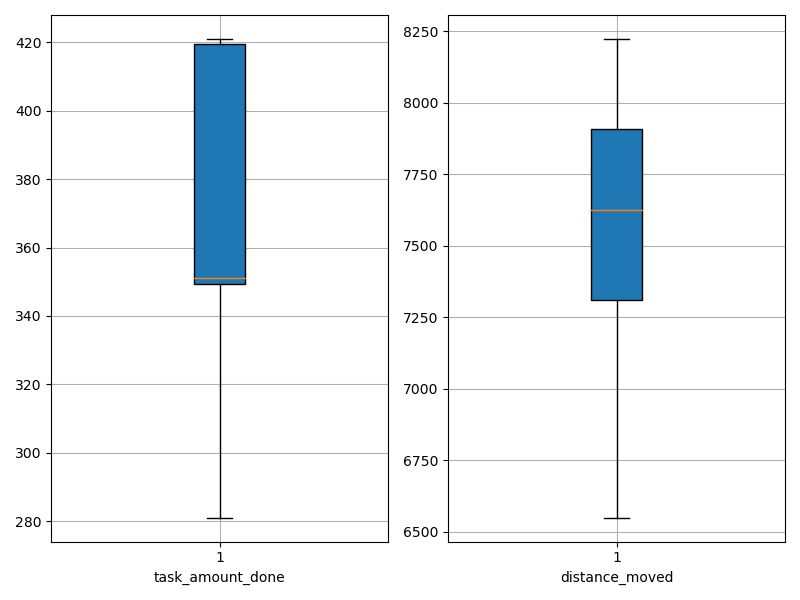

The table this chart was drawn from, first rows:
agent_id, task_amount_done, distance_moved
0, 421.0, 6552
1, 421.0, 6549
2, 420.0, 7646
3, 348.0, 7311
4, 350.0, 8224
5, 418.0, 7943
6, 351.0, 7798
7, 349.0, 7313
8, 281.0, 7995
9, 351.0, 7607
